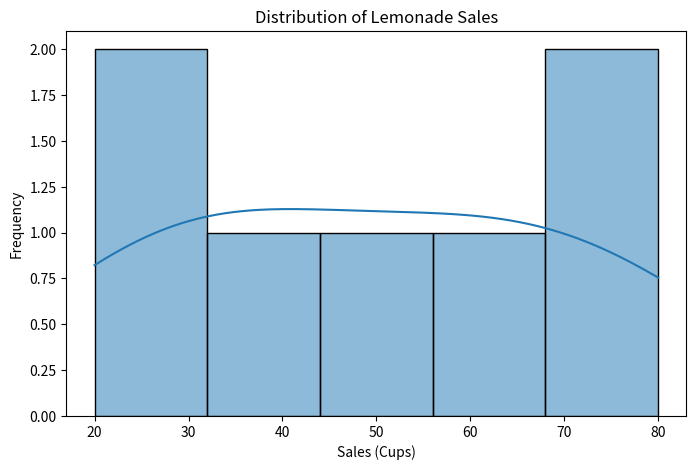
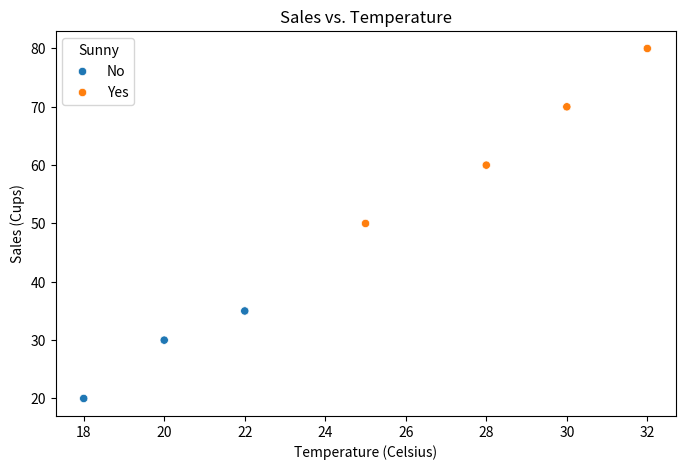
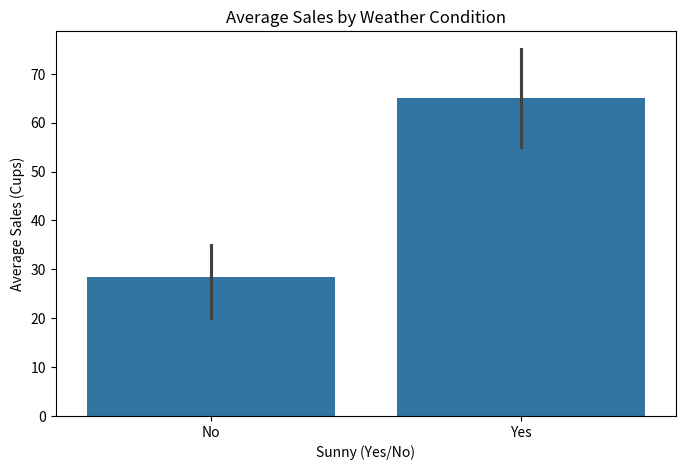

Write Python code to recreate these figures, in order.
import pandas as pd
import matplotlib.pyplot as plt
import seaborn as sns

data = {
    'Day': ['Monday', 'Tuesday', 'Wednesday', 'Thursday', 'Friday',
            'Saturday', 'Sunday'],
    'Temperature': [20, 25, 22, 30, 28, 32, 18],
    'Sunny': ['No', 'Yes', 'No', 'Yes', 'Yes', 'Yes', 'No'],
    'Sales': [30, 50, 35, 70, 60, 80, 20]
}

df = pd.DataFrame(data)

print(df.info())
print(df.head())
print(df.describe())

# Mean, median, and standard deviation for Temperature and Sales
mean_temp = df['Temperature'].mean()
median_temp = df['Temperature'].median()
std_temp = df['Temperature'].std()

mean_sales = df['Sales'].mean()
median_sales = df['Sales'].median()
std_sales = df['Sales'].std()

print(f"Temperature - Mean: {mean_temp:.2f}, Median: {median_temp:.2f}, Std Dev: {std_temp:.2f}")
print(f"Sales - Mean: {mean_sales:.2f}, Median: {median_sales:.2f}, Std Dev: {std_sales:.2f}")

# Histogram of Sales
plt.figure(figsize=(8, 5))
sns.histplot(df['Sales'], bins=5, kde=True)
plt.title('Distribution of Lemonade Sales')
plt.xlabel('Sales (Cups)')
plt.ylabel('Frequency')
plt.show()

# Scatterplot: Sales vs. Temperature
plt.figure(figsize=(8, 5))
sns.scatterplot(x='Temperature', y='Sales', hue='Sunny', data=df)
plt.title('Sales vs. Temperature')
plt.xlabel('Temperature (Celsius)')
plt.ylabel('Sales (Cups)')
plt.show()

# Barplot: Average Sales by Weather Condition
plt.figure(figsize=(8, 5))
sns.barplot(x='Sunny', y='Sales', data=df)
plt.title('Average Sales by Weather Condition')
plt.xlabel('Sunny (Yes/No)')
plt.ylabel('Average Sales (Cups)')
plt.show()

# Correlation
correlation = df['Temperature'].corr(df['Sales'])
print(f"Correlation between Temperature and Sales: {correlation:.2f}")
